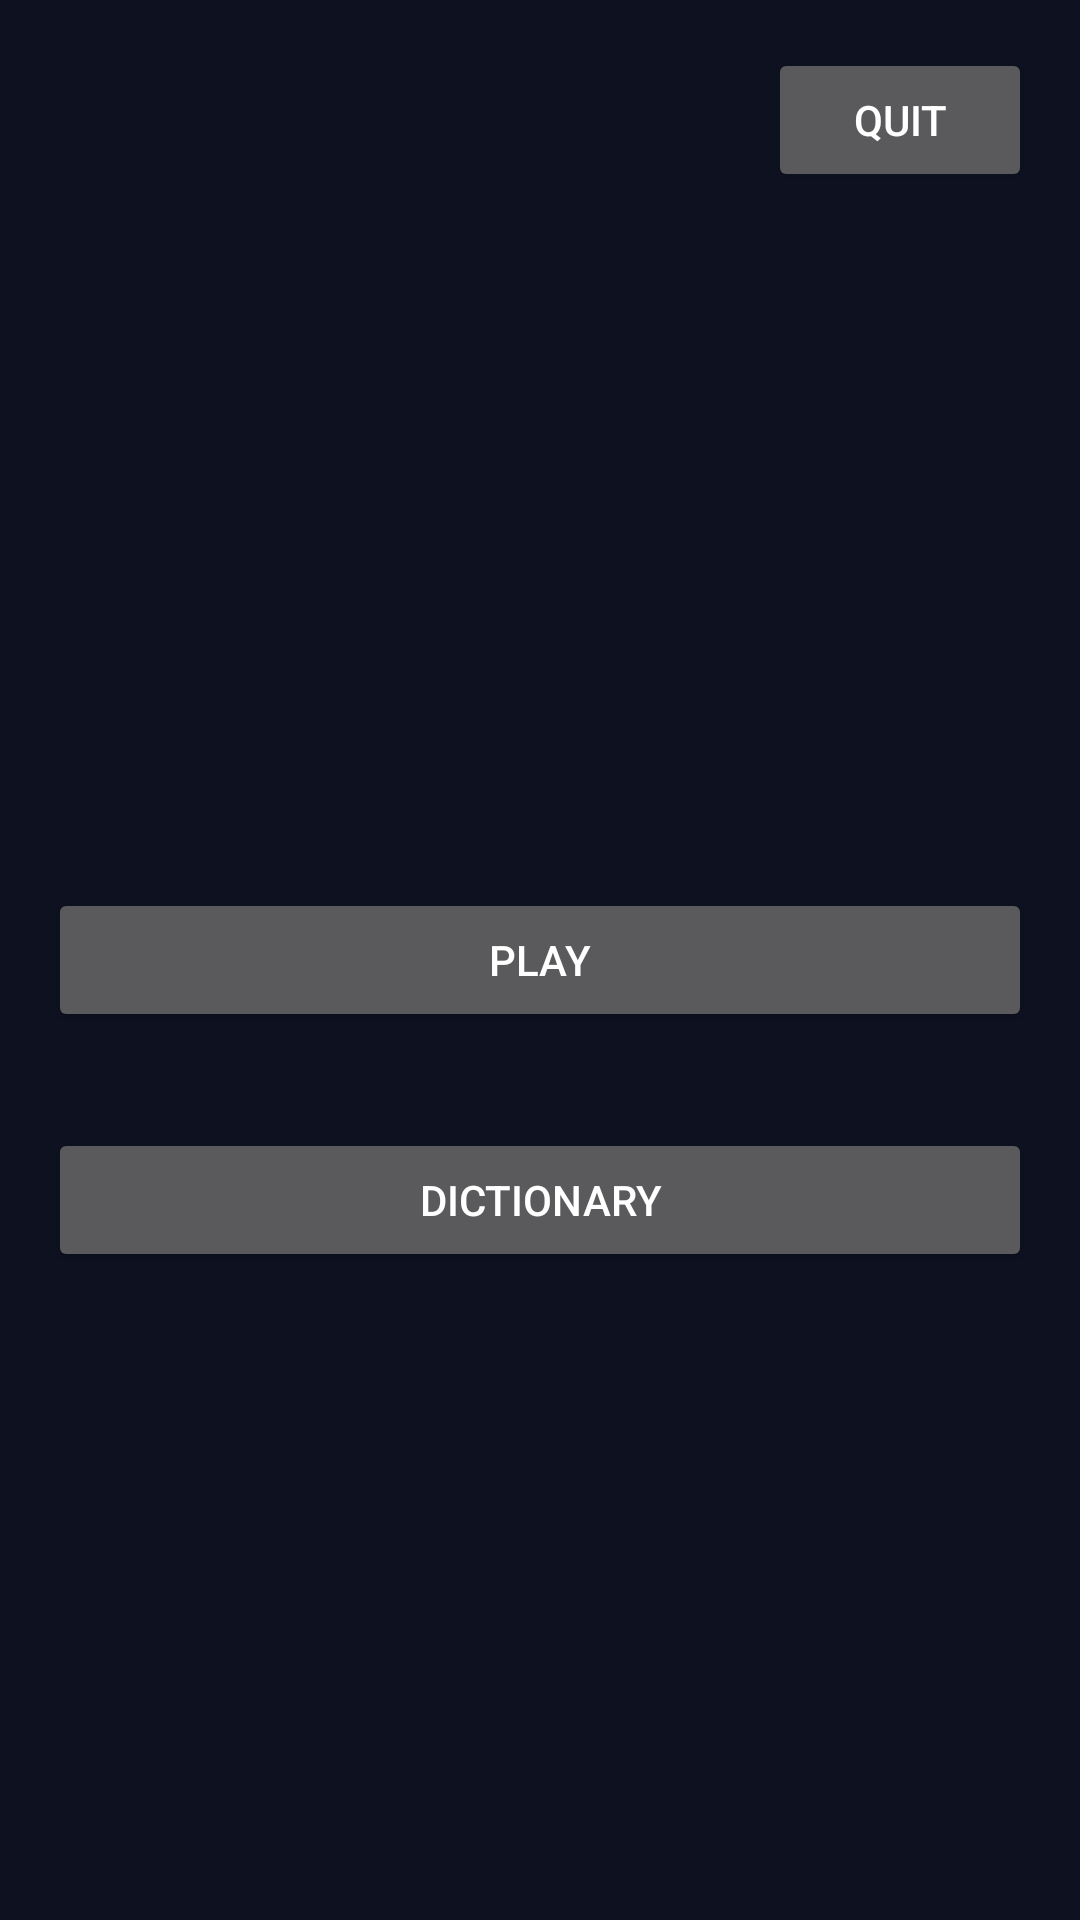

This screen was rendered from an Android layout file. Write that file and the resources it references.
<!-- AndroidManifest.xml: application theme Theme.LetterLab -->
<!-- res/layout/activity_main_menu.xml -->
<?xml version="1.0" encoding="utf-8"?>
<RelativeLayout
    xmlns:android="http://schemas.android.com/apk/res/android"
    android:layout_width="match_parent"
    android:layout_height="match_parent"
    android:padding="16dp">


    <Button
        android:id="@+id/quitButton"
        android:layout_width="wrap_content"
        android:layout_height="wrap_content"
        android:text="Quit"
        android:layout_alignParentTop="true"
        android:layout_alignParentEnd="true" />


    <Button
        android:id="@+id/playButton"
        android:layout_width="match_parent"
        android:layout_height="wrap_content"
        android:text="Play"
        android:layout_centerInParent="true"
        android:layout_marginBottom="16dp"
        android:layout_marginTop="16dp" />


    <Button
        android:id="@+id/dictionaryButton"
        android:layout_width="match_parent"
        android:layout_height="wrap_content"
        android:text="Dictionary"
        android:layout_below="@id/playButton"
        android:layout_marginTop="16dp" />

</RelativeLayout>
<!-- resources referenced by this layout -->
<resources>
  <style name="Theme.LetterLab" parent="android:Theme.Material.NoActionBar">
          <item name="android:windowBackground">@color/window_background</item>
          <item name="android:statusBarColor">@android:color/transparent</item>
          <item name="android:navigationBarColor">@android:color/transparent</item>
      </style>
  <color name="window_background">#FF0E1120</color>
</resources>
